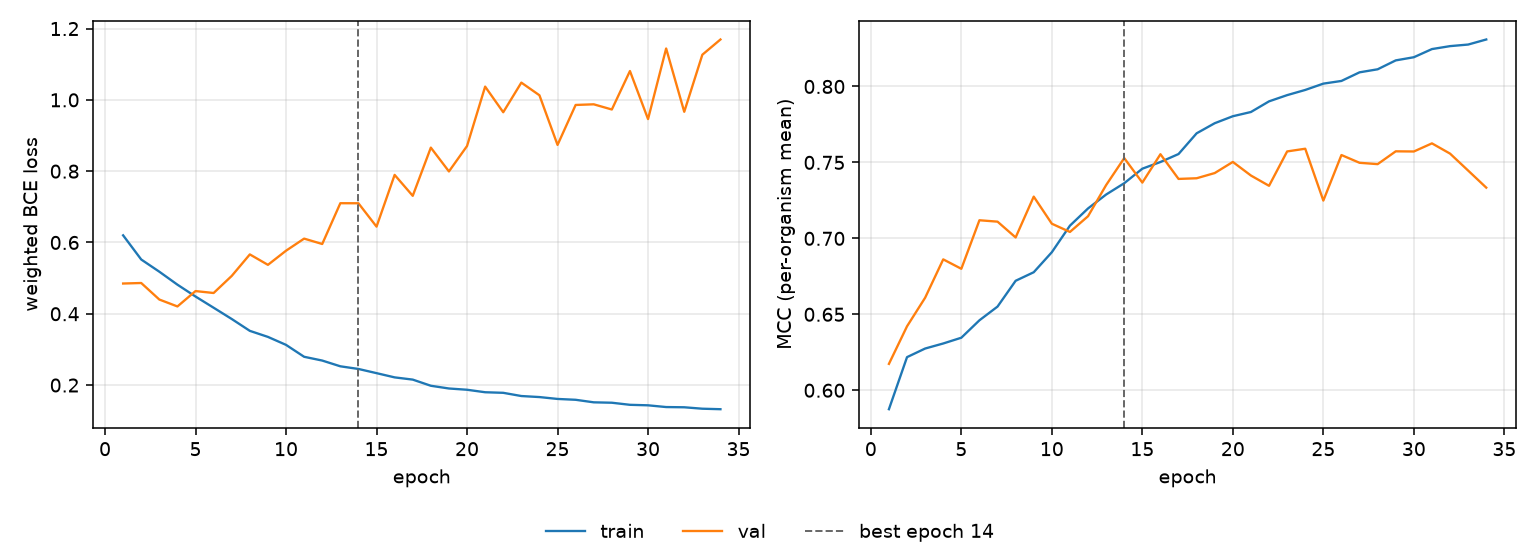

The table this chart was drawn from, first rows:
epoch, tr_loss, vl_loss, tr_mcc, vl_mcc, is_best
1, 0.62, 0.4849, 0.5875, 0.6174, False
2, 0.5522, 0.4863, 0.6218, 0.6421, False
3, 0.518, 0.4399, 0.6275, 0.6609, False
4, 0.4816, 0.4205, 0.6308, 0.6862, False
5, 0.4484, 0.4637, 0.6346, 0.68, False
6, 0.4169, 0.4583, 0.6461, 0.7119, False
7, 0.3853, 0.5062, 0.6551, 0.711, False
8, 0.3521, 0.5665, 0.6721, 0.7006, False
9, 0.3351, 0.5372, 0.6777, 0.7275, False
10, 0.3127, 0.5769, 0.6909, 0.7096, False
11, 0.2793, 0.6108, 0.7084, 0.7042, False
12, 0.2687, 0.5957, 0.7197, 0.7146, False
13, 0.2526, 0.7101, 0.7289, 0.7351, False
14, 0.2452, 0.71, 0.7363, 0.7528, True
15, 0.2334, 0.6444, 0.7459, 0.7367, False
16, 0.2216, 0.7895, 0.7503, 0.7554, False
17, 0.2153, 0.7308, 0.7555, 0.7391, False
18, 0.198, 0.8661, 0.7692, 0.7396, False
19, 0.1904, 0.7993, 0.7758, 0.743, False
20, 0.1868, 0.8706, 0.7804, 0.7503, False
21, 0.1799, 1.037, 0.7832, 0.7414, False
22, 0.1783, 0.9653, 0.7902, 0.7346, False
23, 0.1692, 1.048, 0.7943, 0.7572, False
24, 0.1663, 1.013, 0.7977, 0.759, False
25, 0.1611, 0.8737, 0.8019, 0.7249, False
26, 0.1587, 0.9858, 0.8036, 0.7549, False
27, 0.1516, 0.9876, 0.8093, 0.7498, False
28, 0.1504, 0.973, 0.8113, 0.7489, False
29, 0.1446, 1.081, 0.8172, 0.7573, False
30, 0.1432, 0.9461, 0.8193, 0.7572, False
31, 0.1383, 1.144, 0.8246, 0.7625, False
32, 0.1377, 0.9666, 0.8266, 0.7558, False
33, 0.1337, 1.127, 0.8276, 0.7446, False
34, 0.1323, 1.169, 0.8309, 0.7334, False
